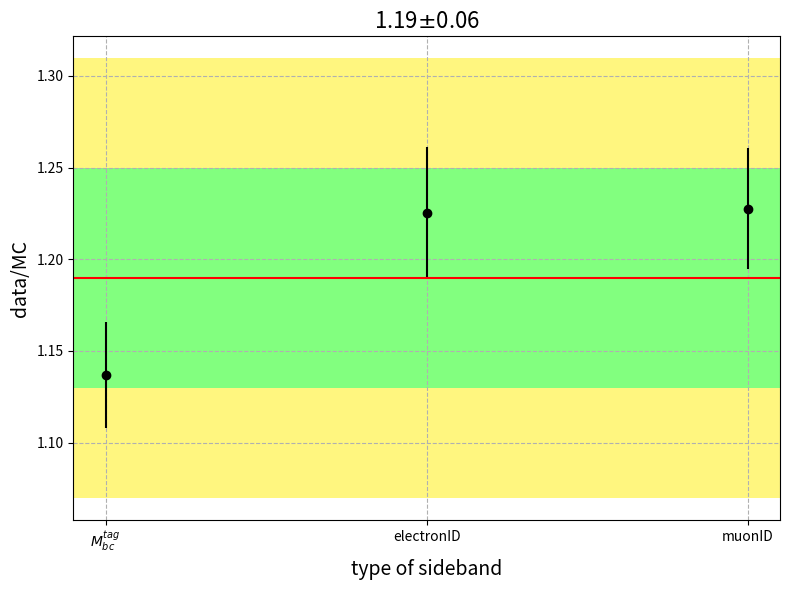

Here is the Python script that generated this plot:
import matplotlib.pyplot as plt

# Data
label = [r"$M_{bc}^{tag}$", "electronID", "muonID"]
result = [1.136825, 1.225300, 1.227647]
uncertainty = [0.028931, 0.035814, 0.032830]

weights = []
weight_times_values = []
for value, sigma in zip(result, uncertainty):
    weight = 1/(sigma * sigma)
    weights.append(weight)
    weight_times_values.append(weight * value)
    
weighted_average = sum(weight_times_values) / sum(weights)
width = 0.06

# Plot
fig = plt.figure(figsize=(8, 6))
ax = fig.add_subplot()

# Plotting results with uncertainties
plt.errorbar(label, result, yerr=uncertainty, fmt='o', color='black', label='')

# Adding labels and title
plt.xlabel('type of sideband', fontsize=14)
plt.ylabel('data/MC', fontsize=14)
plt.title(("%.2f" % weighted_average) + r"$\pm$" + ("%.2f" % width), fontsize=16)

# draw correction factor
plt.axhline(y=weighted_average, color='r', linestyle='-', label='')
#plt.fill_between(label, 1.1 - 0.1, 1.1 + 0.1, color='green', alpha=0.3, label='Band around y=1.1')
ax.axhspan(weighted_average - width, weighted_average + width, facecolor=(0.0294117647, 1, 0), alpha=0.5)
ax.axhspan(weighted_average + width * 1, weighted_average + width * 2, facecolor=(1, 0.93333333333, 0), alpha=0.5)
ax.axhspan(weighted_average - width * 1, weighted_average - width * 2, facecolor=(1, 0.93333333333, 0), alpha=0.5)

# Adding legend
#plt.legend()

# Show plot
plt.grid(True, linestyle='--')
plt.tight_layout()
plt.show()
